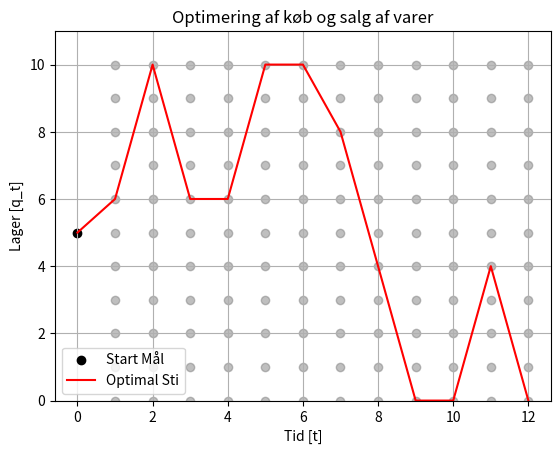

Write Python code to recreate this figure.
import heapq
import matplotlib.pyplot as plt
import time
from collections import defaultdict

# Parametre
T = 12  # Totale perioder i måneder
q0 = 5  # Startlager
r = 0.04  # Diskonteringsrate

# Eksempelparametre
q_min = 0  # Min lager per periode
q_max = 10  # Max lager per periode
i_max = 4  # Max ændring per periode
prices = [28.26, 27.23, 42.39, 32.20, 29.17, 33.56, 51.33, 70.04, 59.10, 39.02, 35.72, 36.04]   # Priser per enhed per periode

# Funktion til at beregne profit for en enkelt periode
def period_profit(inventory, change, t):
    new_inventory = inventory + change
    if not (q_min <= new_inventory <= q_max) or abs(change) > i_max:
        return float('-inf'), None  # Ugyldig tilstand
    profit = -change * prices[t]  # Køb er negativ, salg er positiv
    # Diskonter profitten i henhold til din formel
    discount_factor = (1 + r) ** (-t / T)  # Diskonter baseret på tid i forhold til T
    discounted_profit = profit * discount_factor
    return discounted_profit, new_inventory

# Dijkstras algoritme
def optimized_dijkstra():
    best_results = defaultdict(lambda: float('-inf'))
    pq = []  
    heapq.heappush(pq, (0, q0, 0, [q0]))  # Starttilstand
    best_profit = float('-inf')  
    best_path = []  
    kombinationer = 0  
    while pq:  
        kombinationer += 1  
        neg_profit, inventory, time_step, path = heapq.heappop(pq)  
        profit = -neg_profit  

        # Hvis vi når den sidste tid, evaluer slutmålet
        if time_step == T:
            # Diskonter slutlageret q_T med e^(-r)
            final_profit = profit + (prices[T-1] * inventory * (1 + r) ** (-1))
            if final_profit > best_profit:
                best_profit = final_profit
                best_path = path
            continue

        # Hvis vi har set en bedre profit for denne tilstand, spring over
        if profit > best_results[(inventory, time_step)]:
            best_results[(inventory, time_step)] = profit
        else:
            continue

        # Udforsk næste tid
        for change in range(-i_max, i_max + 1):
            next_profit, new_inventory = period_profit(inventory, change, time_step)
            if new_inventory is not None:
                heapq.heappush(pq, (-(profit + next_profit), new_inventory, time_step + 1, path + [new_inventory]))

    return best_profit, best_path, kombinationer

# Start timer
start_time = time.time()

# Kør Dijkstras algoritme
max_profit, optimal_path, kombinationer = optimized_dijkstra()

# Slut timer
end_time = time.time()
time_used = end_time - start_time

# Udregn ændringer i lager
changes = [optimal_path[i + 1] - optimal_path[i] for i in range(len(optimal_path) - 1)]

# Beregn transaktioner for den optimale sti

# Udskriv resultater
print("\n=== Resultat ===")
print("Bedste Δq_t sekvens:", changes)
print(f'Den optimale sti er: {optimal_path}')
print("Maksimal diskonteret profit:", max_profit)
print(f"Tid brugt på kørsel: {time_used:.2f} sekunder")
print(kombinationer)

# Plot resultater
plt.scatter(0, q0, c="black", label="Start Mål")

# Plot tilladelige områder
for t in range(1, T + 1):
    for q in range(q_min, q_max + 1):
        plt.scatter(t, q, c="grey", alpha=0.5)

# Plot optimal sti
plt.plot(range(len(optimal_path)), optimal_path, c="red", label="Optimal Sti")

plt.xlabel("Tid [t]")
plt.ylabel("Lager [q_t]")
plt.title("Optimering af køb og salg af varer")
plt.ylim(q_min, q_max + 1)
plt.legend()
plt.grid(True)
plt.show()
